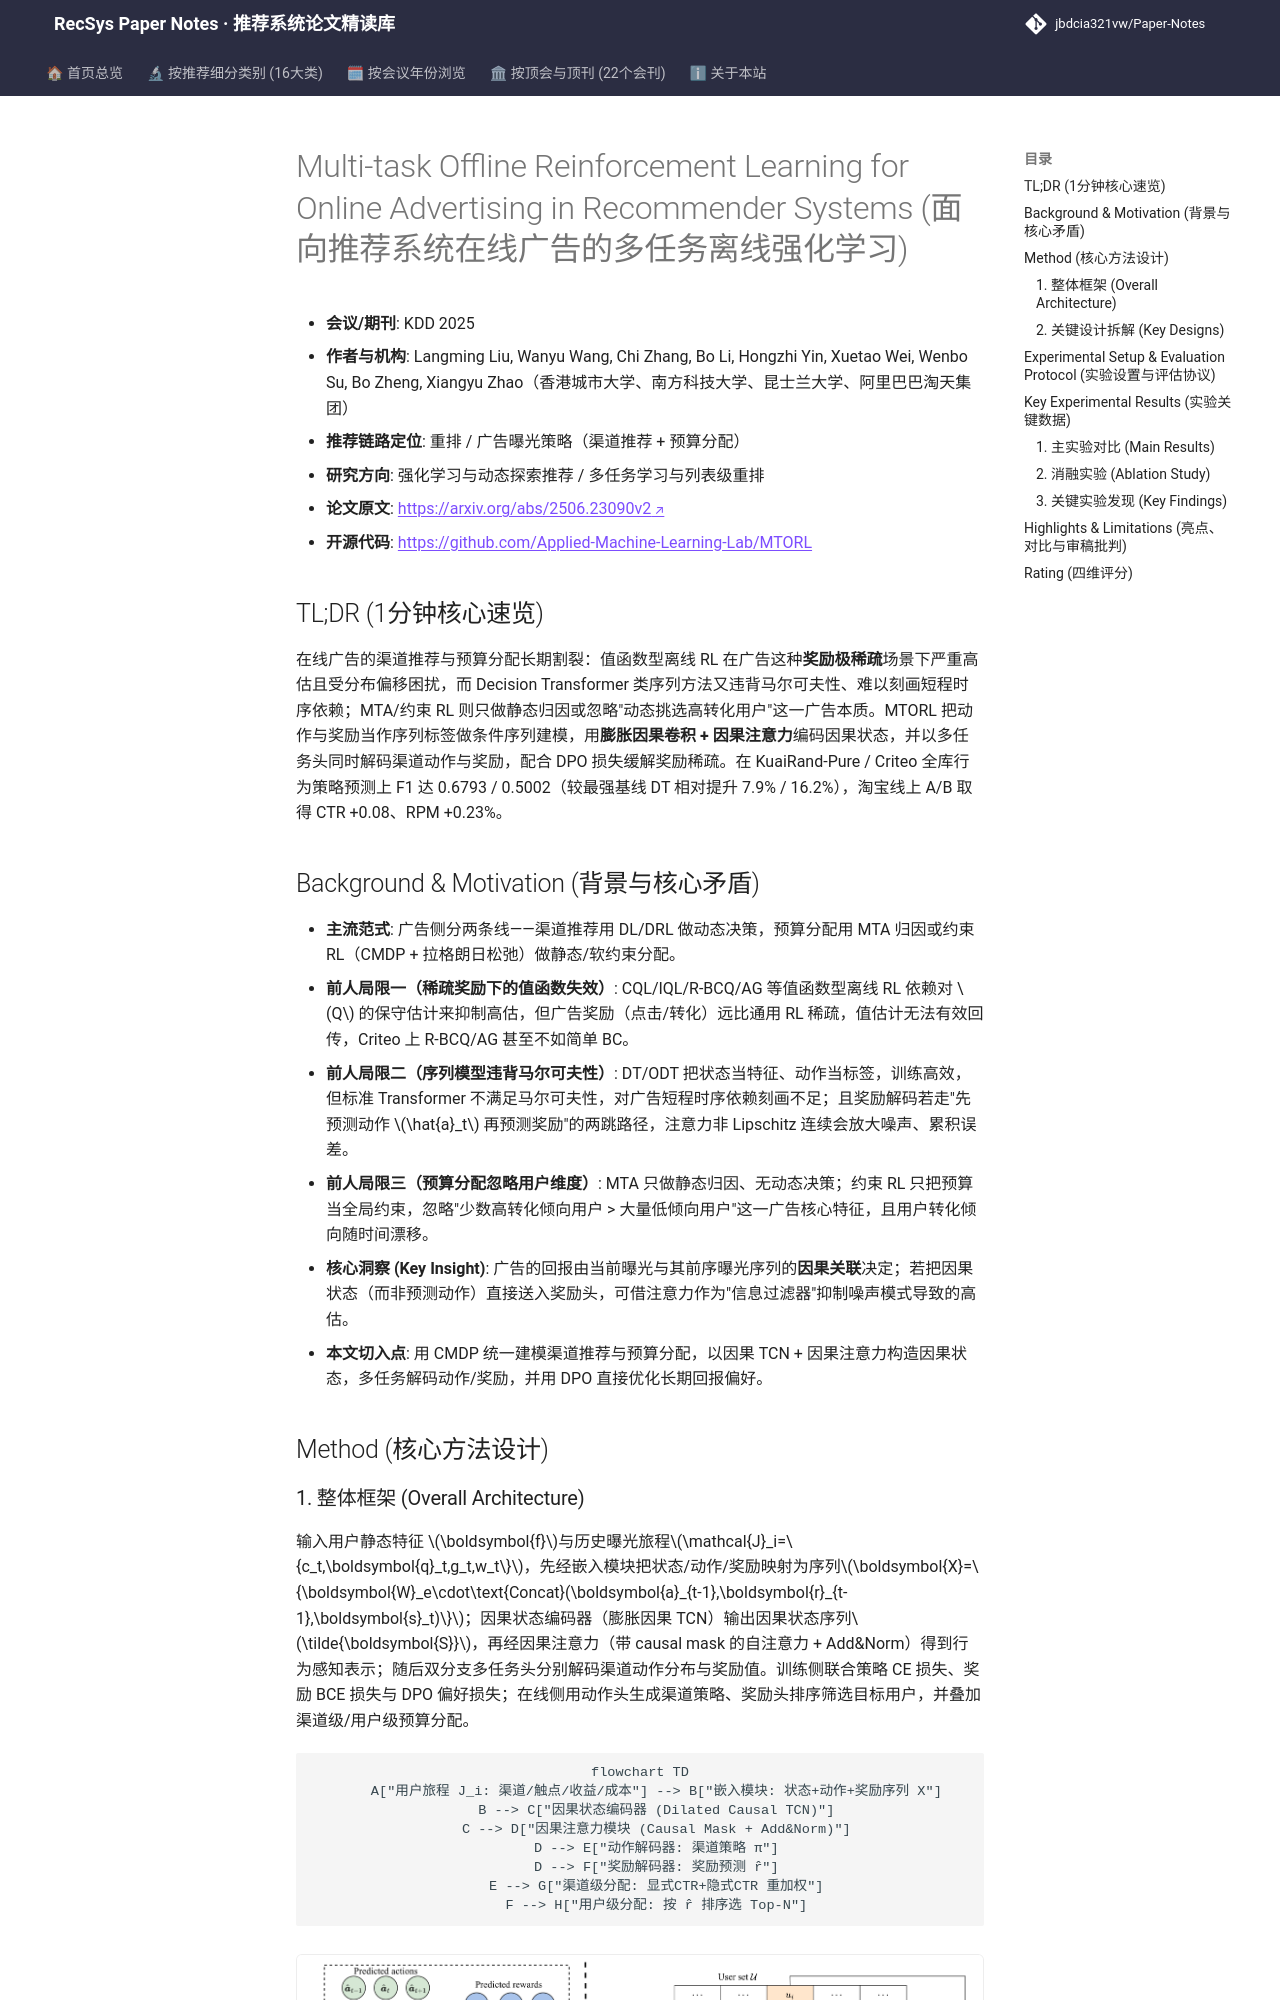

repository: jbdcia321vw/Paper-Notes · page: venues/KDD/2025/rl_bandit_rec/multi_task_offline_reinforcement_learning_for_online_advertising_in_recomme/index.html · generator: mkdocs

---
title: "[Paper Note] Multi-task Offline Reinforcement Learning for Online Advertising in Recommender Systems"
description: "[KDD 2025][强化学习与动态探索推荐] 用因果状态编码器+因果注意力+多任务解码器把广告渠道推荐与预算分配统一进离线RL，KuaiRand/Criteo 上 F1 提升约 7.5%/16.2%，线上 CTR +0.08。"
tags:
  - KDD 2025
  - 强化学习与动态探索推荐
  - 重排
  - 离线强化学习
  - 因果状态编码
  - 预算分配
date: 2026-11-14
venue: KDD
year: 2025
paper_url: "https://arxiv.org/abs/2506.23090"
code_url: "https://github.com/Applied-Machine-Learning-Lab/MTORL"
categories:
  - rl_bandit_rec
  - multi_task_reranking
---

# Multi-task Offline Reinforcement Learning for Online Advertising in Recommender Systems (面向推荐系统在线广告的多任务离线强化学习)

- **会议/期刊**: KDD 2025
- **作者与机构**: Langming Liu, Wanyu Wang, Chi Zhang, Bo Li, Hongzhi Yin, Xuetao Wei, Wenbo Su, Bo Zheng, Xiangyu Zhao（香港城市大学、南方科技大学、昆士兰大学、阿里巴巴淘天集团）
- **推荐链路定位**: 重排 / 广告曝光策略（渠道推荐 + 预算分配）
- **研究方向**: 强化学习与动态探索推荐 / 多任务学习与列表级重排
- **论文原文**: [https://arxiv.org/abs/2506.23090v2](https://arxiv.org/abs/2506.23090v2)
- **开源代码**: [https://github.com/Applied-Machine-Learning-Lab/MTORL](https://github.com/Applied-Machine-Learning-Lab/MTORL)

## TL;DR (1分钟核心速览)

在线广告的渠道推荐与预算分配长期割裂：值函数型离线 RL 在广告这种**奖励极稀疏**场景下严重高估且受分布偏移困扰，而 Decision Transformer 类序列方法又违背马尔可夫性、难以刻画短程时序依赖；MTA/约束 RL 则只做静态归因或忽略"动态挑选高转化用户"这一广告本质。MTORL 把动作与奖励当作序列标签做条件序列建模，用**膨胀因果卷积 + 因果注意力**编码因果状态，并以多任务头同时解码渠道动作与奖励，配合 DPO 损失缓解奖励稀疏。在 KuaiRand-Pure / Criteo 全库行为策略预测上 F1 达 0.6793 / 0.5002（较最强基线 DT 相对提升 7.9% / 16.2%），淘宝线上 A/B 取得 CTR +0.08、RPM +0.23%。

## Background & Motivation (背景与核心矛盾)

- **主流范式**: 广告侧分两条线——渠道推荐用 DL/DRL 做动态决策，预算分配用 MTA 归因或约束 RL（CMDP + 拉格朗日松弛）做静态/软约束分配。
- **前人局限一（稀疏奖励下的值函数失效）**: CQL/IQL/R-BCQ/AG 等值函数型离线 RL 依赖对 $Q$ 的保守估计来抑制高估，但广告奖励（点击/转化）远比通用 RL 稀疏，值估计无法有效回传，Criteo 上 R-BCQ/AG 甚至不如简单 BC。
- **前人局限二（序列模型违背马尔可夫性）**: DT/ODT 把状态当特征、动作当标签，训练高效，但标准 Transformer 不满足马尔可夫性，对广告短程时序依赖刻画不足；且奖励解码若走"先预测动作 $\hat{a}_t$ 再预测奖励"的两跳路径，注意力非 Lipschitz 连续会放大噪声、累积误差。
- **前人局限三（预算分配忽略用户维度）**: MTA 只做静态归因、无动态决策；约束 RL 只把预算当全局约束，忽略"少数高转化倾向用户 > 大量低倾向用户"这一广告核心特征，且用户转化倾向随时间漂移。
- **核心洞察 (Key Insight)**: 广告的回报由当前曝光与其前序曝光序列的**因果关联**决定；若把因果状态（而非预测动作）直接送入奖励头，可借注意力作为"信息过滤器"抑制噪声模式导致的高估。
- **本文切入点**: 用 CMDP 统一建模渠道推荐与预算分配，以因果 TCN + 因果注意力构造因果状态，多任务解码动作/奖励，并用 DPO 直接优化长期回报偏好。

## Method (核心方法设计)
